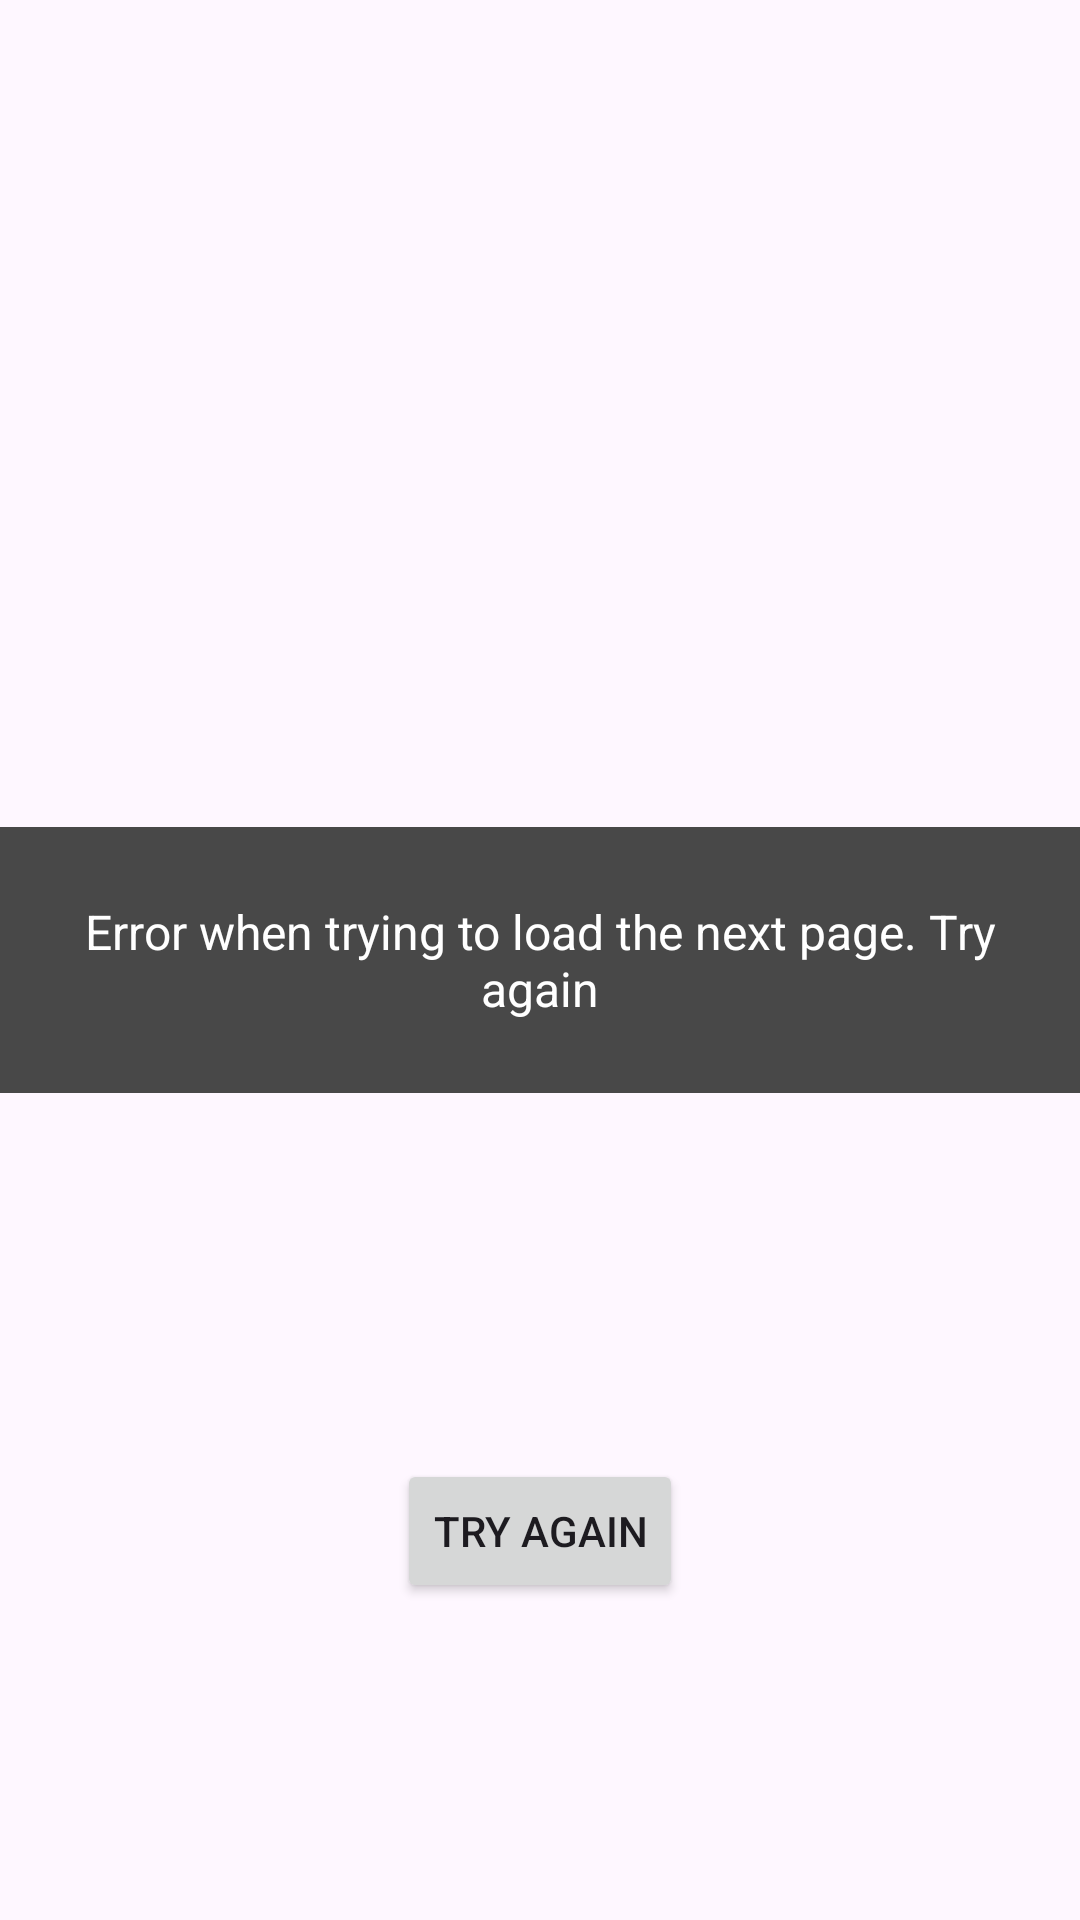

Reconstruct the res/layout file that produces this screen, plus the resources it refers to.
<!-- AndroidManifest.xml: application theme Theme.Apimarvel -->
<!-- res/layout/fragment_progress_loading.xml -->
<?xml version="1.0" encoding="utf-8"?>
<androidx.constraintlayout.widget.ConstraintLayout
    xmlns:android="http://schemas.android.com/apk/res/android"
    xmlns:app="http://schemas.android.com/apk/res-auto"
    android:id="@+id/fv_progress_loading"
    android:layout_width="match_parent"
    android:layout_height="wrap_content"
    android:layout_gravity="center" >

    <TextView
        android:id="@+id/text_try_again"
        android:layout_width="match_parent"
        android:layout_height="wrap_content"
        android:background="@color/black_800"
        android:paddingHorizontal="16dp"
        android:paddingVertical="24dp"
        android:text="@string/error_loading_more_try_again"
        android:textAlignment="center"
        android:textColor="@color/white"
        android:textSize="16sp"
        android:visibility="visible"
        app:layout_constraintBottom_toBottomOf="parent"
        app:layout_constraintEnd_toEndOf="parent"
        app:layout_constraintStart_toStartOf="parent"
        app:layout_constraintTop_toTopOf="parent" />

    <ProgressBar
        android:id="@+id/progress_loading"
        style="@style/Widget.AppCompat.ProgressBar"
        android:layout_width="wrap_content"
        android:layout_height="wrap_content"
        android:layout_gravity="center"
        android:foregroundTint="@color/progress_bar_color"
        android:visibility="visible"
        app:layout_constraintBottom_toBottomOf="parent"
        app:layout_constraintEnd_toEndOf="parent"
        app:layout_constraintStart_toStartOf="parent"
        app:layout_constraintTop_toBottomOf="@+id/text_try_again" />

    <Button
        android:id="@+id/btn_retry_again"
        android:layout_width="wrap_content"
        android:layout_height="wrap_content"
        android:layout_gravity="center"
        android:layout_marginTop="16dp"
        android:text="@string/common_try_again"
        app:layout_constraintBottom_toBottomOf="parent"
        app:layout_constraintEnd_toEndOf="parent"
        app:layout_constraintStart_toStartOf="parent"
        app:layout_constraintTop_toBottomOf="@+id/text_try_again" />

</androidx.constraintlayout.widget.ConstraintLayout>
<!-- resources referenced by this layout -->
<resources>
  <color name="black_800">#484848</color>
  <color name="progress_bar_color">#F93827</color>
  <color name="white">#FFFFFFFF</color>
  <string name="common_try_again">Try again</string>
  <string name="error_loading_more_try_again">Error when trying to load the next page. Try again</string>
  <style name="Theme.Apimarvel" parent="Base.Theme.Apimarvel" />
  <style name="Base.Theme.Apimarvel" parent="Theme.Material3.DayNight.NoActionBar">
          
          
      </style>
</resources>
